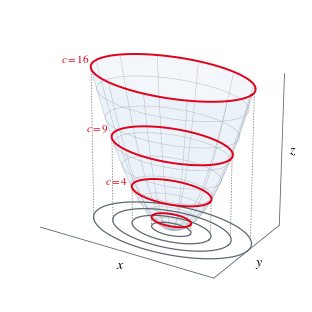
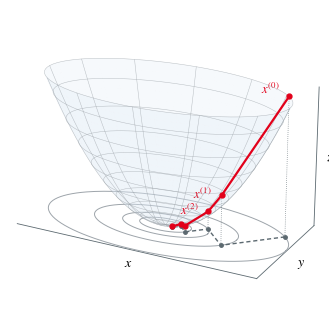

These charts were generated, in order, by the following Python code:
"""3D-Grafiken zur Präsentation "Gradient und Niveaulinien".

Erzeugt
  abb_flaeche.svg/.png : Fläche z = x² + 4y² mit Schnittkurven in Höhe c
                         und deren Projektion (Höhenlinien) in die xy-Ebene
  abb_weg3d.svg/.png   : Weg des Gradientenverfahrens (eta = 0.2, Start (4, 1))
                         auf der Fläche und sein Schatten in der xy-Ebene
Aufruf: python grafiken_3d.py
"""
import numpy as np
import matplotlib.pyplot as plt
from matplotlib import font_manager as fm

# Calibri-ähnliche Schrift verwenden, falls vorhanden (sonst Standardschrift)
_namen = {f.name for f in fm.fontManager.ttflist}
_schrift = next((n for n in ('Calibri', 'Carlito') if n in _namen), 'DejaVu Sans')
plt.rcParams.update({'font.family': _schrift, 'font.size': 10, 'mathtext.fontset': 'stix',
                     'svg.fonttype': 'path', 'axes.unicode_minus': True})
RED, DARK, GRAY, SURF = '#E2001A', '#5C6970', '#9DA4AA', '#DEEAF6'
CM = 1 / 2.54

def surface(ax, rmax, alpha=0.35):
    r = np.linspace(0, rmax, 30); t = np.linspace(0, 2 * np.pi, 73)
    R, T = np.meshgrid(r, t)
    X, Y = R * np.cos(T), R / 2 * np.sin(T); Z = X ** 2 + 4 * Y ** 2
    ax.plot_surface(X, Y, Z, color=SURF, alpha=alpha, linewidth=0, shade=False, zorder=0)
    ax.plot_wireframe(X, Y, Z, rstride=6, cstride=3, color=GRAY, linewidth=0.35, alpha=0.7)

def clean(ax, zmax):
    for a in (ax.xaxis, ax.yaxis, ax.zaxis):
        a.pane.set_visible(False); a.line.set_color(DARK); a.line.set_linewidth(0.6)
    ax.grid(False)
    ax.set_xticks([]); ax.set_yticks([]); ax.set_zticks([])
    ax.set_xlabel('$x$', labelpad=-14); ax.set_ylabel('$y$', labelpad=-14); ax.set_zlabel('$z$', labelpad=-16)

def save(fig, name):
    fig.savefig(name + '.svg', transparent=True)
    fig.savefig(name + '.png', dpi=300, transparent=False, facecolor='white')
    plt.close(fig)

# ---------- Fläche mit Höhenlinien (Abb. 1 der Präsentation) Fläche mit Höhenlinien und Projektion ----------
fig = plt.figure(figsize=(7.6 * CM, 6.4 * CM))
ax = fig.add_axes([-0.08, -0.08, 1.16, 1.16], projection='3d')
surface(ax, 4.0)
t = np.linspace(0, 2 * np.pi, 200)
for c in (1, 4, 9, 16):
    a = np.sqrt(c); x, y = a * np.cos(t), a / 2 * np.sin(t)
    ax.plot(x, y, np.full_like(t, c), color=RED, lw=1.4, zorder=5)
    ax.plot(x, y, np.zeros_like(t), color=DARK, lw=0.9, zorder=4)
    for tt in (np.pi * 0.15, np.pi * 1.15):
        ax.plot([a * np.cos(tt)] * 2, [a / 2 * np.sin(tt)] * 2, [0, c], color=DARK, lw=0.5, ls=(0, (2, 2)))
    if c > 1: ax.text(-a - 0.35, 0, c, f'$c={c}$', color=RED, fontsize=8, ha='right', va='center')
ax.set_xlim(-4, 4); ax.set_ylim(-2.6, 2.6); ax.set_zlim(0, 16)
ax.set_box_aspect((8, 5.2, 6.5), zoom=0.98)
ax.view_init(elev=24, azim=-58)
ax.set_xlim(-5.2, 4)
clean(ax, 16)
save(fig, 'abb_flaeche')

# ---------- Gradientenweg auf der Fläche ----------
# ---------- (Abb. 7 der Präsentation) Gradientenweg auf der Fläche ----------
p = [(4.0, 1.0)]
for k in range(5): p.append((0.6 * p[-1][0], -0.6 * p[-1][1]))
p = np.array(p); fz = p[:, 0] ** 2 + 4 * p[:, 1] ** 2
fig = plt.figure(figsize=(10.0 * CM, 6.2 * CM))
ax = fig.add_axes([-0.06, -0.12, 1.12, 1.24], projection='3d')
surface(ax, np.sqrt(20), alpha=0.25)
for c in fz[:4]:
    a = np.sqrt(c); ax.plot(a * np.cos(t), a / 2 * np.sin(t), np.zeros_like(t), color=GRAY, lw=0.7)
ax.plot(p[:, 0], p[:, 1], np.zeros(len(p)), color=DARK, lw=1.0, ls=(0, (3, 2)), marker='o', ms=2.5)
for (x, y), z in zip(p, fz):
    ax.plot([x, x], [y, y], [0, z], color=DARK, lw=0.5, ls=(0, (1, 2)))
ax.plot(p[:, 0], p[:, 1], fz, color=RED, lw=1.6, marker='o', ms=3.5, zorder=10)
for k, dz in ((0, 0.8), (1, 0.0), (2, 0.0)):
    ax.text(p[k, 0] - 0.35, p[k, 1], fz[k] + dz, f'$x^{{({k})}}$', color=RED, fontsize=9, ha='right', va='center')
ax.set_xlim(-4.5, 4.5); ax.set_ylim(-2.3, 2.3); ax.set_zlim(0, 20)
ax.set_box_aspect((9, 4.6, 5), zoom=1.08)
ax.view_init(elev=22, azim=-62)
clean(ax, 20)
save(fig, 'abb_weg3d')
print('Grafiken gespeichert: abb_flaeche.*, abb_weg3d.*')
